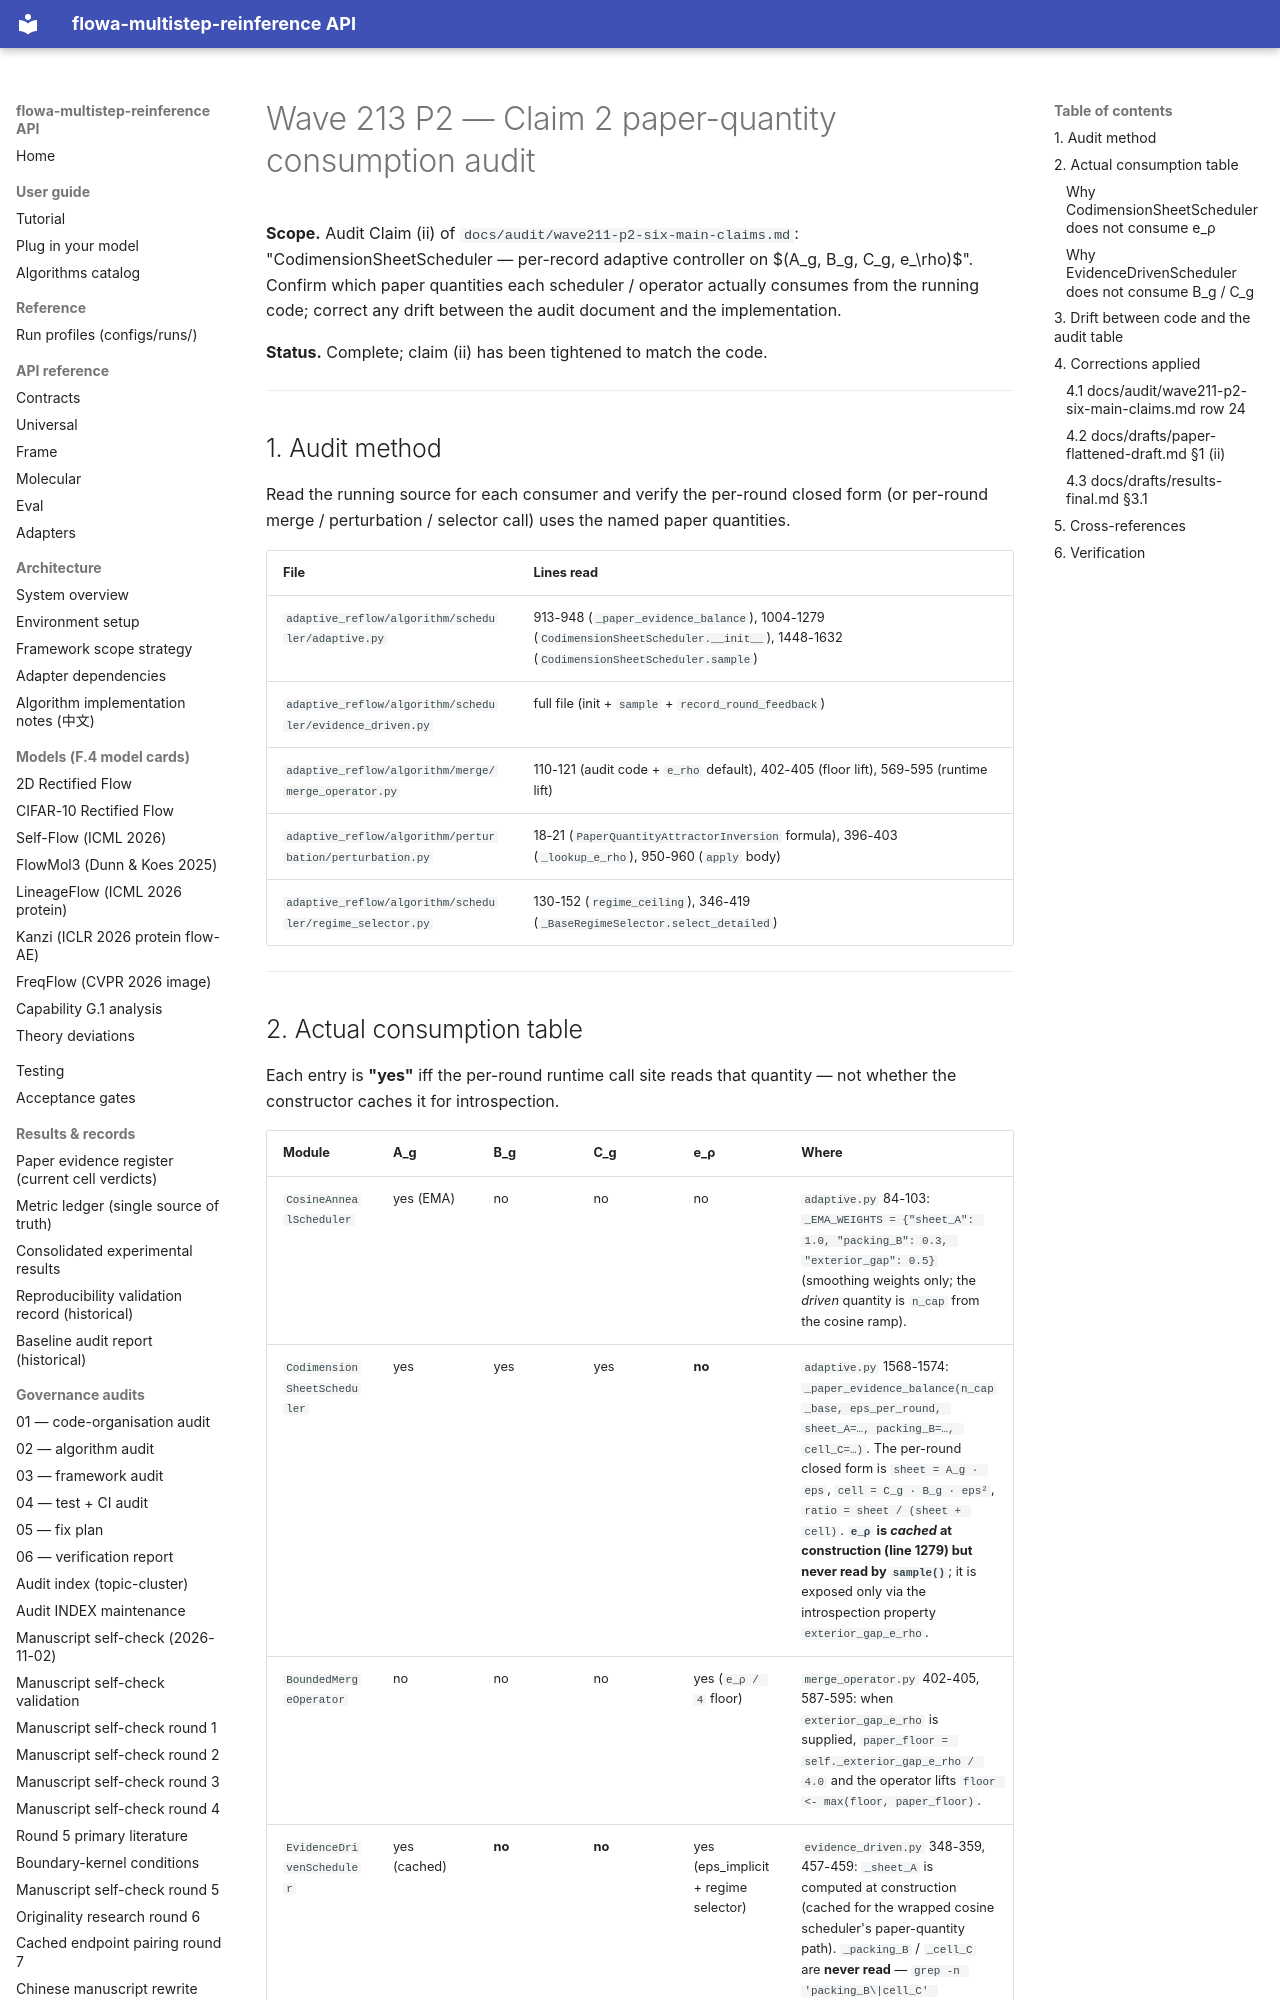

repository: silverenternal/flowa-multistep-reinference · page: ARCHIVE/audit-by-wave/wave213-p2-claim2-correction/index.html · generator: mkdocs

# Wave 213 P2 — Claim 2 paper-quantity consumption audit

**Scope.** Audit Claim (ii) of
`docs/audit/wave211-p2-six-main-claims.md`: "CodimensionSheetScheduler
— per-record adaptive controller on $(A_g, B_g, C_g, e_\rho)$". Confirm
which paper quantities each scheduler / operator actually consumes from
the running code; correct any drift between the audit document and the
implementation.

**Status.** Complete; claim (ii) has been tightened to match the code.

---

## 1. Audit method

Read the running source for each consumer and verify the per-round
closed form (or per-round merge / perturbation / selector call) uses
the named paper quantities.

| File | Lines read |
|---|---|
| `adaptive_reflow/algorithm/scheduler/adaptive.py` | 913-948 (`_paper_evidence_balance`), 1004-1279 (`CodimensionSheetScheduler.__init__`), 1448-1632 (`CodimensionSheetScheduler.sample`) |
| `adaptive_reflow/algorithm/scheduler/evidence_driven.py` | full file (init + `sample` + `record_round_feedback`) |
| `adaptive_reflow/algorithm/merge/merge_operator.py` | 110-121 (audit code + `e_rho` default), 402-405 (floor lift), 569-595 (runtime lift) |
| `adaptive_reflow/algorithm/perturbation/perturbation.py` | 18-21 (`PaperQuantityAttractorInversion` formula), 396-403 (`_lookup_e_rho`), 950-960 (`apply` body) |
| `adaptive_reflow/algorithm/scheduler/regime_selector.py` | 130-152 (`regime_ceiling`), 346-419 (`_BaseRegimeSelector.select_detailed`) |

---
